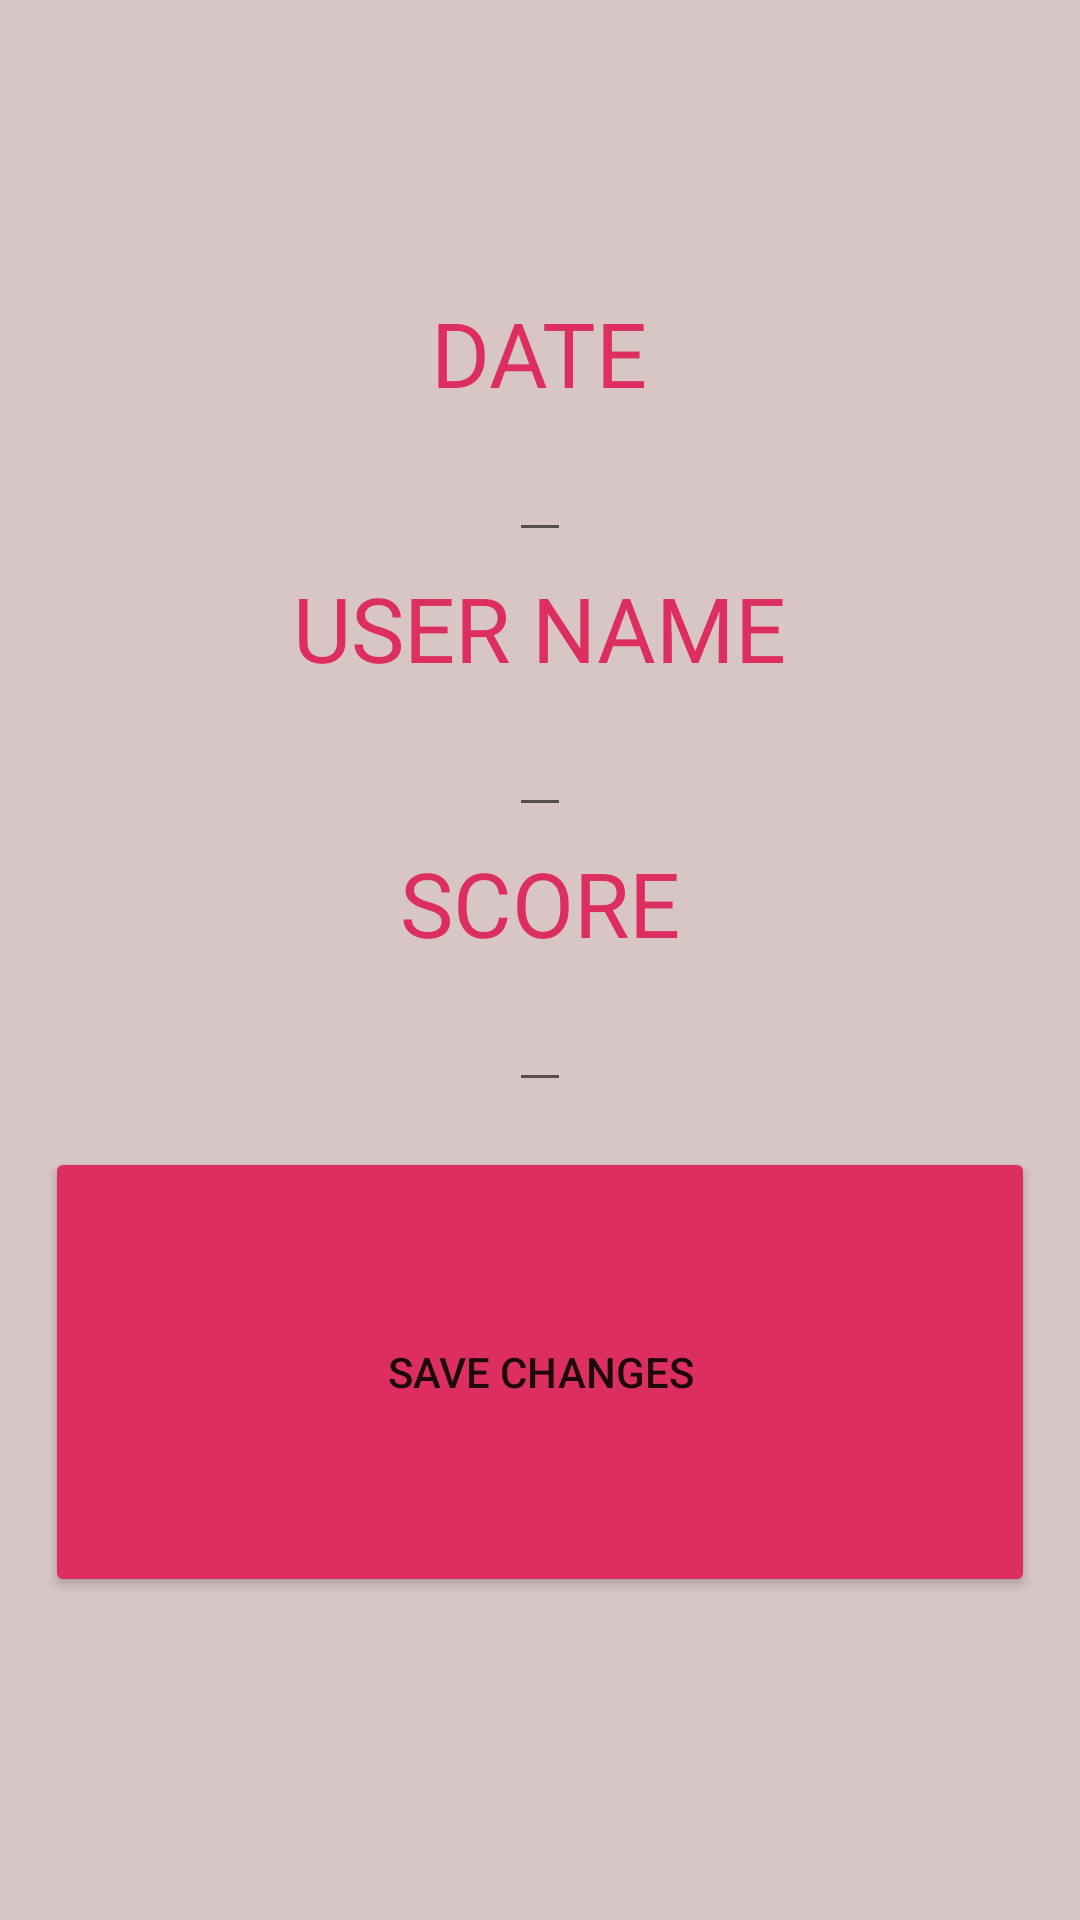

Produce the Android XML layout that renders to this screen, including the resource entries it uses.
<!-- AndroidManifest.xml: application theme Theme.Doscerocuatroocho -->
<!-- res/layout/activity_score_detail.xml -->
<?xml version="1.0" encoding="utf-8"?>
<LinearLayout xmlns:android="http://schemas.android.com/apk/res/android"
    xmlns:app="http://schemas.android.com/apk/res-auto"
    xmlns:tools="http://schemas.android.com/tools"
    android:layout_width="match_parent"
    android:layout_height="match_parent"
    android:gravity="center"
    android:orientation="vertical"
    android:background="#D8C5C5"
    tools:context=".ScoreDetail">

    <TextView
        style="@style/detail_titles"
        android:layout_width="wrap_content"
        android:layout_height="wrap_content"
        android:text="DATE" />

    <EditText
        android:id="@+id/date_detail"
        android:layout_width="wrap_content"
        android:layout_height="wrap_content" />

    <TextView
        style="@style/detail_titles"
        android:layout_width="wrap_content"
        android:layout_height="wrap_content"
        android:text="USER NAME" />

    <EditText
        android:id="@+id/user_detail"
        android:layout_width="wrap_content"
        android:layout_height="wrap_content" />

    <TextView
        style="@style/detail_titles"
        android:layout_width="wrap_content"
        android:layout_height="wrap_content"
        android:text="SCORE" />

    <EditText
        android:id="@+id/score_detail"
        android:layout_width="wrap_content"
        android:layout_height="wrap_content" />

    <Button
        android:layout_width="match_parent"
        android:layout_height="150dp"
        android:layout_margin="15dp"
        android:backgroundTint="#DC2F60"
        android:onClick="updateChanges"
        android:text="SAVE CHANGES"
        app:cornerRadius="40dp" />

</LinearLayout>
<!-- resources referenced by this layout -->
<resources>
  <style name="detail_titles">
              <item name="android:textSize">30sp</item>
              <item name="android:padding">5dp</item>
              <item name="android:textColor">#DC2F60</item>
          </style>
  <style name="Theme.Doscerocuatroocho" parent="Theme.MaterialComponents.DayNight.DarkActionBar">
          
          <item name="colorPrimary">@color/purple_500</item>
          <item name="colorPrimaryVariant">@color/purple_700</item>
          <item name="colorOnPrimary">@color/white</item>
          
          <item name="colorSecondary">@color/teal_200</item>
          <item name="colorSecondaryVariant">@color/teal_700</item>
          <item name="colorOnSecondary">@color/black</item>
          
          <item name="android:statusBarColor" tools:targetApi="l">?attr/colorPrimaryVariant</item>
          
      </style>
  <color name="purple_500">#FF6200EE</color>
  <color name="purple_700">#FF3700B3</color>
  <color name="white">#FFFFFFFF</color>
  <color name="teal_200">#FF03DAC5</color>
  <color name="teal_700">#FF018786</color>
  <color name="black">#FF000000</color>
</resources>
